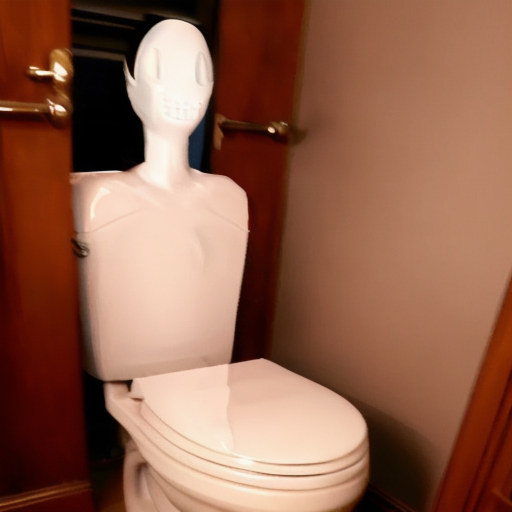
Generation parameters embedded in this image by AUTOMATIC1111 Stable Diffusion web UI or a fork of it (Forge, ...) (PNG 'parameters' text chunk):
(sksbob woman:1)  slenderman momo skibidi toilet <lora:last:1>
Negative prompt: old woman
Steps: 32, Sampler: DPM++ SDE Karras, CFG scale: 10, Seed: 962393548, Size: 512x512, Model hash: 00445494c8, Model: Realistic_Vision_V5.1, Lora hashes: "last: 1ffd76e65fb2", Version: v1.6.0